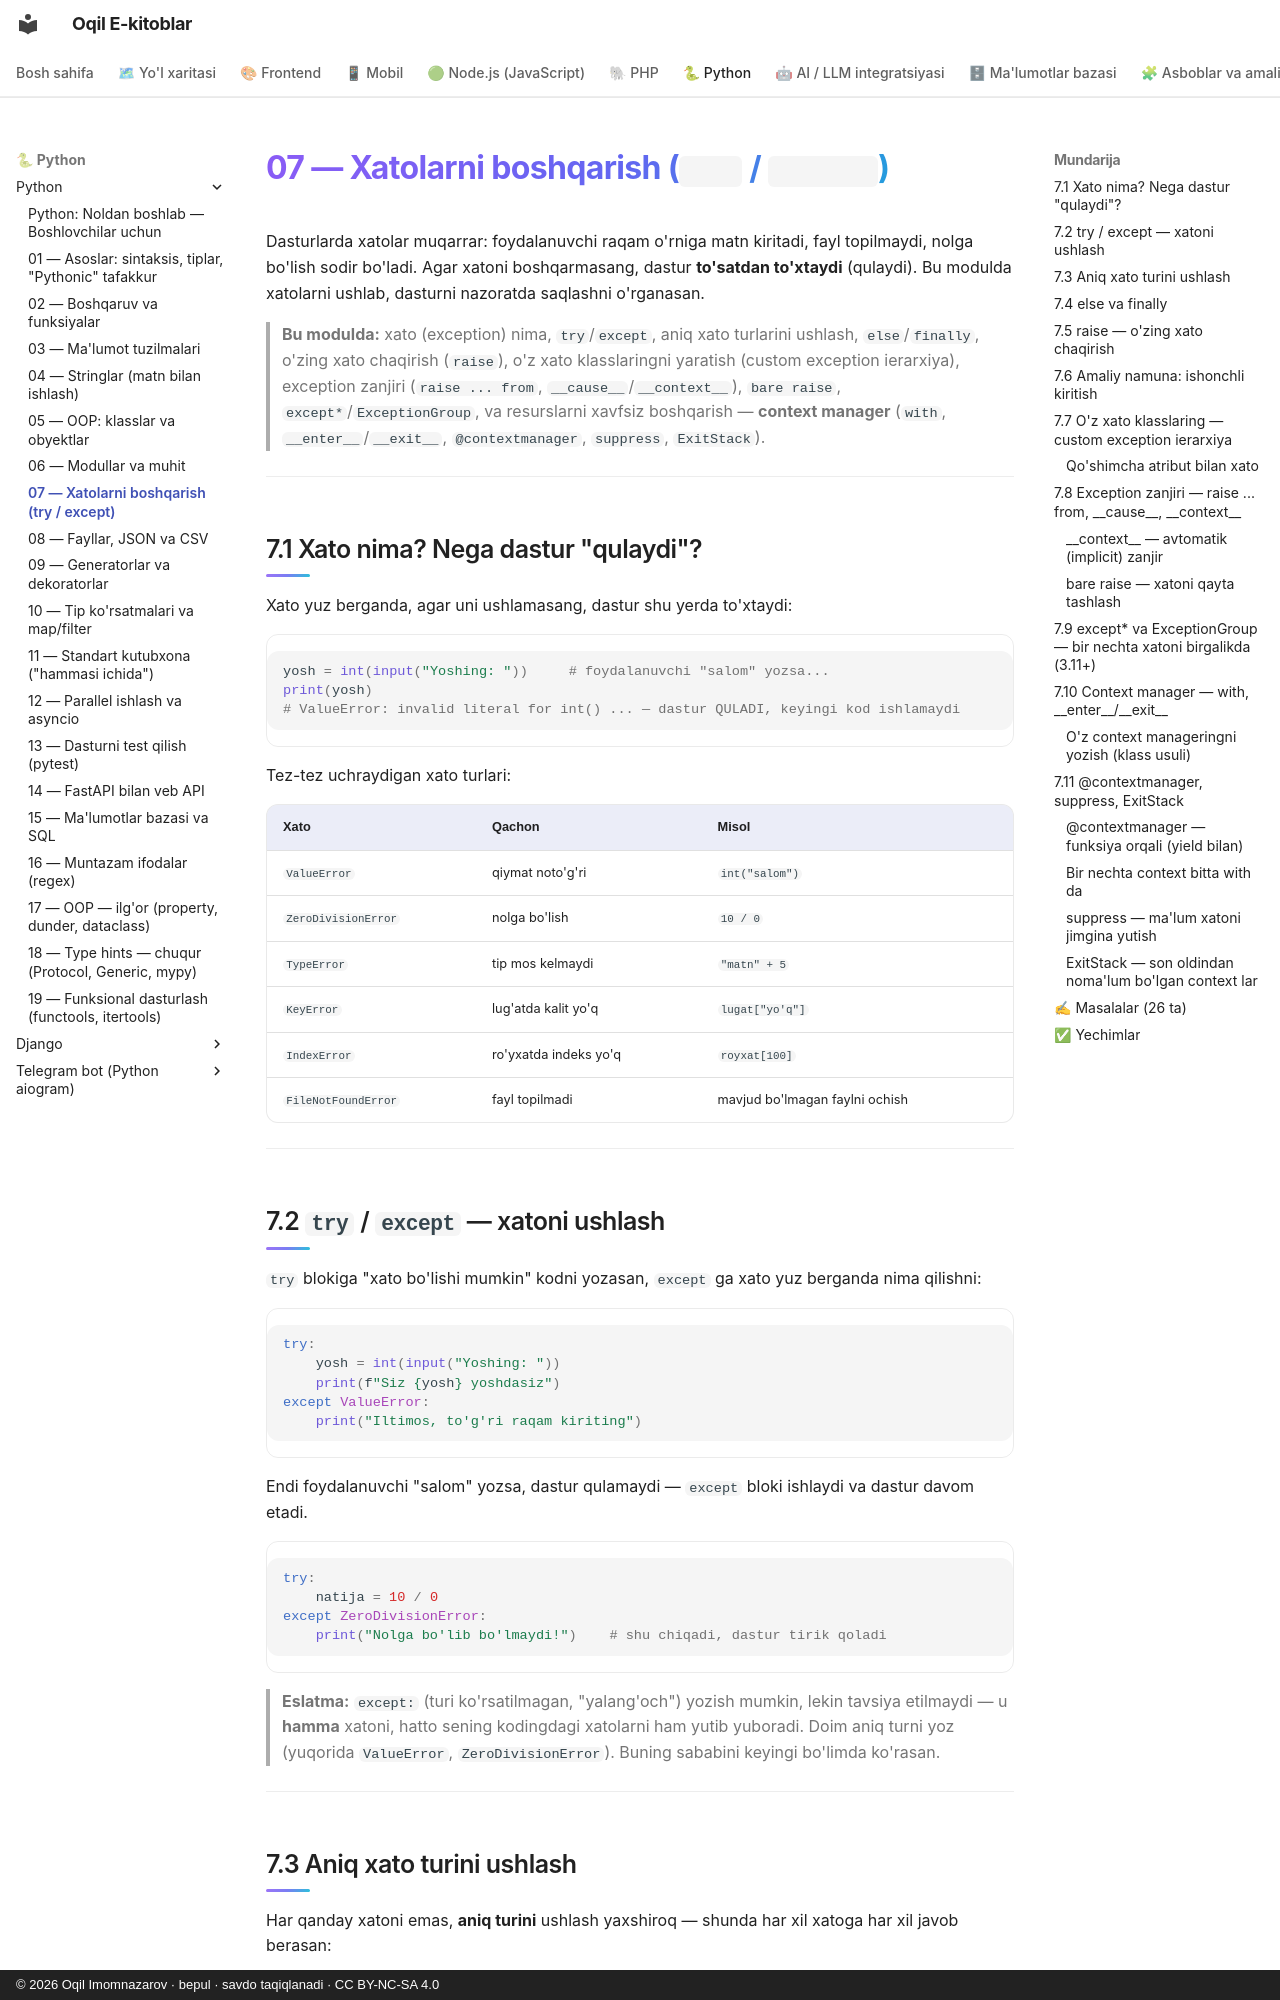

repository: iOqil/e-book · page: python/07-xatolar-context/index.html · generator: mkdocs · copyright: © 2026 Oqil Imomnazarov · bepul · savdo taqiqlanadi · CC BY-NC-SA 4.0

# 07 — Xatolarni boshqarish (`try` / `except`)

Dasturlarda xatolar muqarrar: foydalanuvchi raqam o'rniga matn kiritadi, fayl topilmaydi, nolga bo'lish sodir bo'ladi. Agar xatoni boshqarmasang, dastur **to'satdan to'xtaydi** (qulaydi). Bu modulda xatolarni ushlab, dasturni nazoratda saqlashni o'rganasan.

> **Bu modulda:** xato (exception) nima, `try`/`except`, aniq xato turlarini ushlash, `else`/`finally`, o'zing xato chaqirish (`raise`), o'z xato klasslaringni yaratish (custom exception ierarxiya), exception zanjiri (`raise ... from`, `__cause__`/`__context__`), `bare raise`, `except*`/`ExceptionGroup`, va resurslarni xavfsiz boshqarish — **context manager** (`with`, `__enter__`/`__exit__`, `@contextmanager`, `suppress`, `ExitStack`).

---

## 7.1 Xato nima? Nega dastur "qulaydi"?

Xato yuz berganda, agar uni ushlamasang, dastur shu yerda to'xtaydi:

```python
yosh = int(input("Yoshing: "))     # foydalanuvchi "salom" yozsa...
print(yosh)
# ValueError: invalid literal for int() ... — dastur QULADI, keyingi kod ishlamaydi
```

Tez-tez uchraydigan xato turlari:

| Xato | Qachon | Misol |
|------|--------|-------|
| `ValueError` | qiymat noto'g'ri | `int("salom")` |
| `ZeroDivisionError` | nolga bo'lish | `10 / 0` |
| `TypeError` | tip mos kelmaydi | `"matn" + 5` |
| `KeyError` | lug'atda kalit yo'q | `lugat["yo'q"]` |
| `IndexError` | ro'yxatda indeks yo'q | `royxat[100]` |
| `FileNotFoundError` | fayl topilmadi | mavjud bo'lmagan faylni ochish |

---

## 7.2 `try` / `except` — xatoni ushlash

`try` blokiga "xato bo'lishi mumkin" kodni yozasan, `except` ga xato yuz berganda nima qilishni:

```python
try:
    yosh = int(input("Yoshing: "))
    print(f"Siz {yosh} yoshdasiz")
except ValueError:
    print("Iltimos, to'g'ri raqam kiriting")
```

Endi foydalanuvchi "salom" yozsa, dastur qulamaydi — `except` bloki ishlaydi va dastur davom etadi.

```python
try:
    natija = 10 / 0
except ZeroDivisionError:
    print("Nolga bo'lib bo'lmaydi!")    # shu chiqadi, dastur tirik qoladi
```

> **Eslatma:** `except:` (turi ko'rsatilmagan, "yalang'och") yozish mumkin, lekin tavsiya etilmaydi — u **hamma** xatoni, hatto sening kodingdagi xatolarni ham yutib yuboradi. Doim aniq turni yoz (yuqorida `ValueError`, `ZeroDivisionError`). Buning sababini keyingi bo'limda ko'rasan.

---
